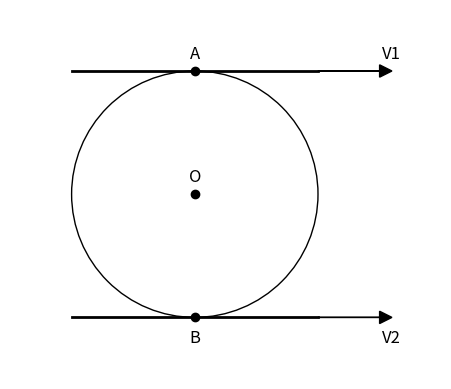

Source code (Python):
import matplotlib.pyplot as plt

# Create the figure and axis
fig, ax = plt.subplots()

# Draw the fixed bars A and B
ax.plot([-1, 1], [1, 1], color='black', linewidth=2)  # Bar A
ax.plot([-1, 1], [-1, -1], color='black', linewidth=2)  # Bar B

# Draw the circle representing the wheel
circle = plt.Circle((0, 0), 1, color='black', fill=False)
ax.add_patch(circle)

# Draw the points A, B, and O
ax.plot([0, 0], [1, -1], 'ko')  # Points A and B
ax.plot(0, 0, 'ko')  # Point O

# Draw the velocity vectors V1 and V2
ax.arrow(1, 1, 0.5, 0, head_width=0.1, head_length=0.1, fc='black', ec='black')  # V1
ax.arrow(1, -1, 0.5, 0, head_width=0.1, head_length=0.1, fc='black', ec='black')  # V2

# Annotate the points and vectors
ax.text(0, 1.1, 'A', fontsize=12, ha='center')
ax.text(0, -1.2, 'B', fontsize=12, ha='center')
ax.text(0, 0.1, 'O', fontsize=12, ha='center')
ax.text(1.6, 1.1, 'V1', fontsize=12, ha='center')
ax.text(1.6, -1.2, 'V2', fontsize=12, ha='center')

# Set the limits and aspect ratio
ax.set_xlim(-1.5, 2)
ax.set_ylim(-1.5, 1.5)
ax.set_aspect('equal')

# Remove the axes for clarity
ax.axis('off')

# Show the plot
plt.show()
